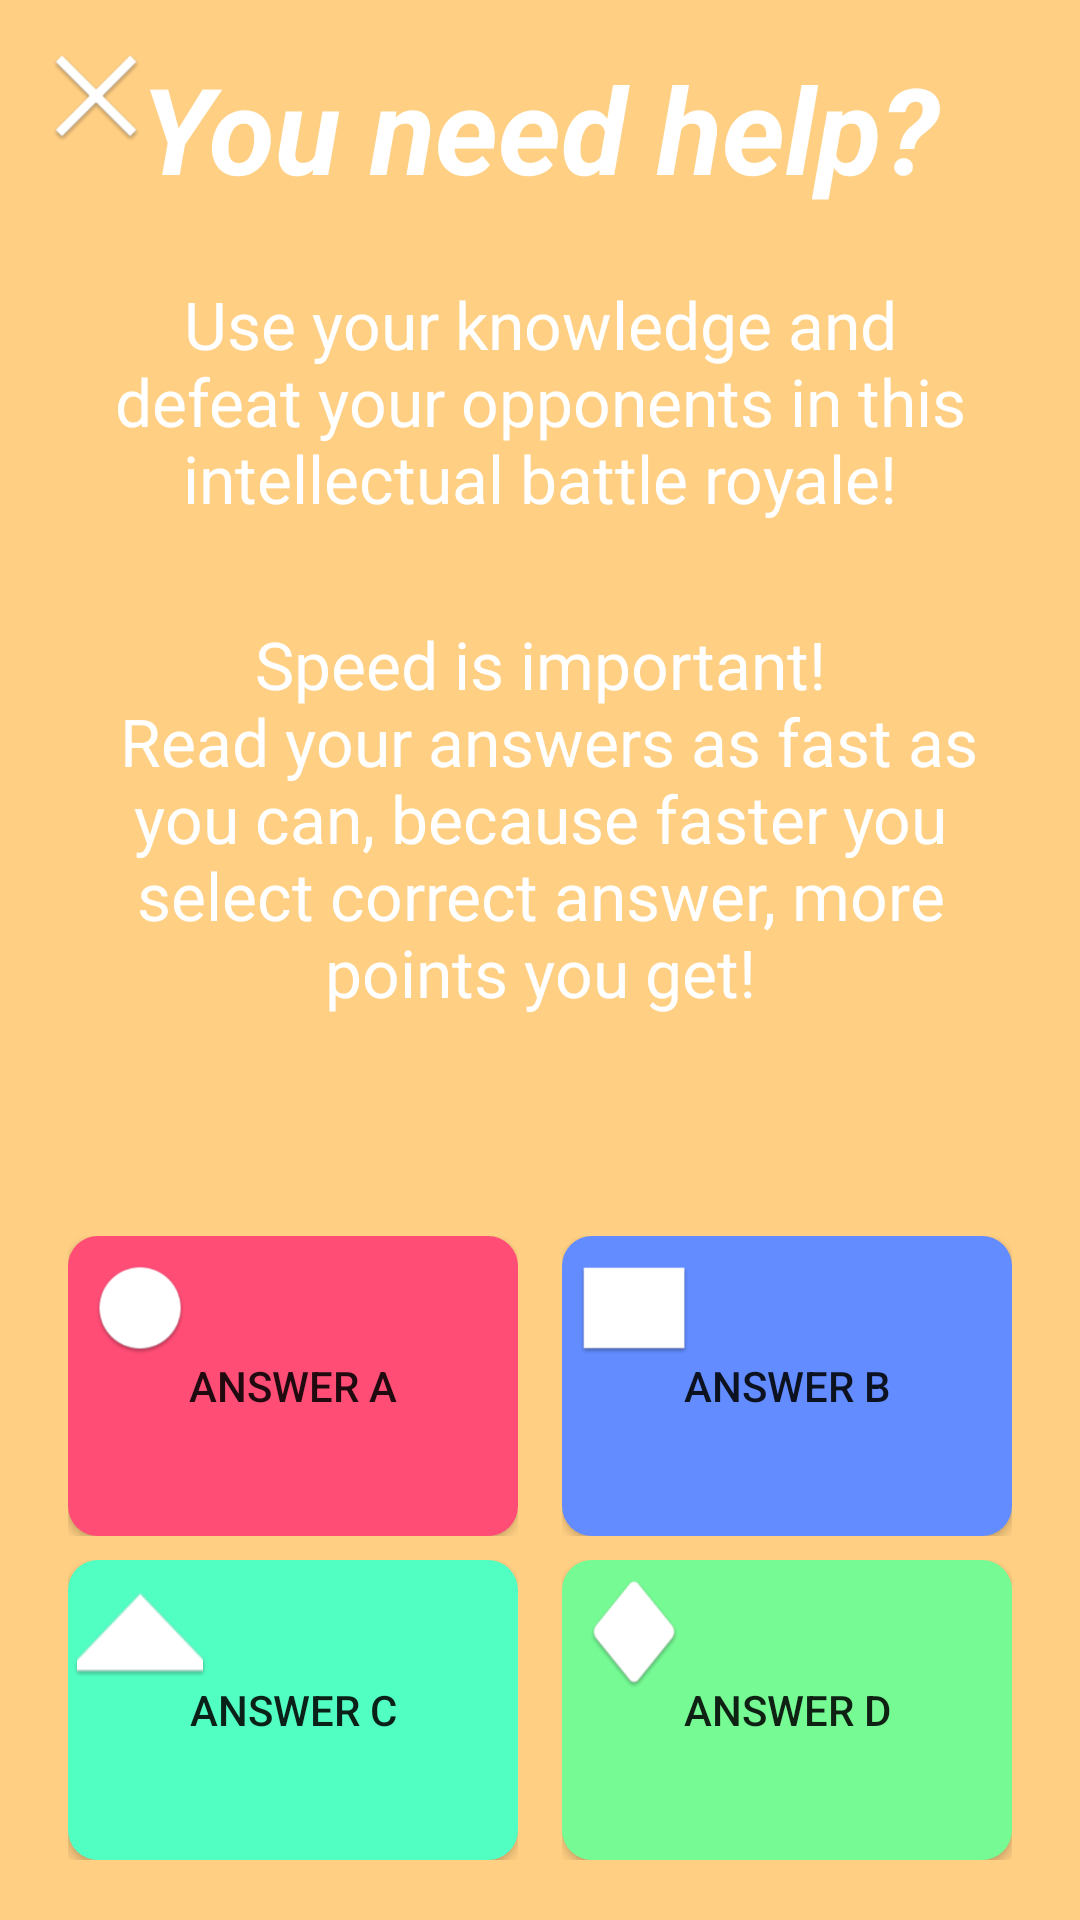

Write the Android layout XML for this screen, with the resource values it uses.
<!-- AndroidManifest.xml: activity theme Theme.AppCompat.Light.NoActionBar -->
<!-- res/layout/activity_help.xml -->
<?xml version="1.0" encoding="utf-8"?>
<android.support.constraint.ConstraintLayout
    xmlns:android="http://schemas.android.com/apk/res/android"
    xmlns:app="http://schemas.android.com/apk/res-auto"

    android:layout_width="match_parent"
    android:layout_height="match_parent"
    android:background="#FFCF83">

    <ImageView
        android:id="@+id/ivHelpExit"
        android:layout_width="wrap_content"
        android:layout_height="wrap_content"
        android:layout_marginStart="8dp"
        android:layout_marginTop="8dp"
        app:layout_constraintStart_toStartOf="parent"
        app:layout_constraintTop_toTopOf="parent"
        app:srcCompat="@mipmap/ic_exit" />

    <TextView
        android:id="@+id/textView8"
        android:layout_width="wrap_content"
        android:layout_height="wrap_content"
        android:layout_marginTop="16dp"
        android:text="@string/do_you_really_need_help_to_play_quiz_wtf"
        android:textSize="40sp"
        android:textStyle="bold|italic"
        android:textColor="@color/white"
        app:layout_constraintEnd_toEndOf="parent"
        app:layout_constraintStart_toStartOf="parent"
        app:layout_constraintTop_toTopOf="parent" />

    <TextView
        android:id="@+id/textView9"
        android:layout_width="326dp"
        android:layout_height="wrap_content"
        android:layout_marginStart="8dp"
        android:layout_marginTop="24dp"
        android:layout_marginEnd="8dp"
        android:gravity="center"
        android:text="@string/description"
        android:textColor="@color/white"
        android:textSize="22sp"
        app:layout_constraintEnd_toEndOf="parent"
        app:layout_constraintHorizontal_bias="0.492"
        app:layout_constraintStart_toStartOf="parent"
        app:layout_constraintTop_toBottomOf="@+id/textView8" />

    
    <FrameLayout
        android:id="@+id/buAnswerDHelp"
        android:layout_width="wrap_content"
        android:layout_height="wrap_content"
        android:layout_marginEnd="8dp"
        android:layout_marginBottom="20dp"
        app:layout_constraintBottom_toBottomOf="parent"
        app:layout_constraintEnd_toEndOf="parent"
        app:layout_constraintStart_toEndOf="@+id/buAnswerCHelp">

        <Button
            android:id="@+id/buAnswerD"
            android:layout_width="wrap_content"
            android:layout_height="wrap_content"
            android:background="@drawable/join_game_background"
            android:text="Answer D"
            android:textAllCaps="true" />

        <ImageView
            android:id="@+id/filter_check"
            android:layout_width="wrap_content"
            android:layout_height="wrap_content"
            android:layout_gravity="top|start"
            android:elevation="8dp"
            android:src="@mipmap/ic_diamond" />
    </FrameLayout>

    
    <FrameLayout
        android:id="@+id/buAnswerCHelp"
        android:layout_width="wrap_content"
        android:layout_height="wrap_content"
        android:layout_marginStart="8dp"
        android:layout_marginBottom="20dp"
        app:layout_constraintBottom_toBottomOf="parent"
        app:layout_constraintEnd_toStartOf="@+id/buAnswerDHelp"
        app:layout_constraintStart_toStartOf="parent">

        <Button
            android:id="@+id/buAnswerC"
            android:layout_width="wrap_content"
            android:layout_height="wrap_content"
            android:background="@drawable/score_quiz_background"
            android:text="Answer C" />

        <ImageView
            android:id="@+id/filter_check2"
            android:layout_width="wrap_content"
            android:layout_height="wrap_content"
            android:layout_gravity="top|start"
            android:elevation="8dp"
            android:src="@mipmap/ic_triangle" />
    </FrameLayout>

    
    <FrameLayout
        android:id="@+id/buAnswerAHelp"
        android:layout_width="wrap_content"
        android:layout_height="wrap_content"
        android:layout_marginStart="8dp"
        android:layout_marginBottom="8dp"
        app:layout_constraintBottom_toTopOf="@+id/buAnswerCHelp"
        app:layout_constraintEnd_toStartOf="@+id/buAnswerBHelp"
        app:layout_constraintStart_toStartOf="parent">

        <Button
            android:id="@+id/buAnswerA"
            android:layout_width="wrap_content"
            android:layout_height="wrap_content"
            android:background="@drawable/host_quiz_background"
            android:text="Answer A" />

        <ImageView
            android:id="@+id/filter_check3"
            android:layout_width="wrap_content"
            android:layout_height="wrap_content"
            android:layout_gravity="top|start"
            android:elevation="8dp"
            android:src="@mipmap/ic_circle" />
    </FrameLayout>

    
    <FrameLayout
        android:id="@+id/buAnswerBHelp"
        android:layout_width="wrap_content"
        android:layout_height="wrap_content"
        android:layout_marginEnd="8dp"
        android:layout_marginBottom="8dp"
        app:layout_constraintBottom_toTopOf="@+id/buAnswerDHelp"
        app:layout_constraintEnd_toEndOf="parent"
        app:layout_constraintStart_toEndOf="@+id/buAnswerAHelp">

        <Button
            android:id="@+id/buAnswerB"
            android:layout_width="wrap_content"
            android:layout_height="wrap_content"
            android:background="@drawable/create_quiz_background"
            android:text="Answer B" />

        <ImageView
            android:id="@+id/filter_check4"
            android:layout_width="wrap_content"
            android:layout_height="wrap_content"
            android:layout_gravity="top|start"
            android:elevation="8dp"
            android:src="@mipmap/ic_square" />
    </FrameLayout>

    <TextView
        android:id="@+id/textView6"
        android:layout_width="326dp"
        android:layout_height="wrap_content"
        android:layout_marginStart="8dp"
        android:layout_marginTop="16dp"
        android:layout_marginEnd="8dp"
        android:layout_marginBottom="8dp"
        android:gravity="center"
        android:text="@string/help_description2"
        android:textColor="@color/white"
        android:textSize="22sp"
        app:layout_constraintBottom_toTopOf="@+id/buAnswerAHelp"
        app:layout_constraintEnd_toEndOf="parent"
        app:layout_constraintHorizontal_bias="0.492"
        app:layout_constraintStart_toStartOf="parent"
        app:layout_constraintTop_toBottomOf="@+id/textView9"
        app:layout_constraintVertical_bias="0.205" />

</android.support.constraint.ConstraintLayout>
<!-- resources referenced by this layout -->
<resources>
  <color name="white">#FFF</color>
  <!-- drawable create_quiz_background (drawable) -->
  <?xml version="1.0" encoding="utf-8"?>
  <selector xmlns:android="http://schemas.android.com/apk/res/android">
      <item android:state_pressed="true">
          <shape android:shape="rectangle">
              <solid android:color="#9D628CFF"/>
              <corners android:radius="10dp"/>
              <size android:width="150dp"
                  android:height="100dp"/>
          </shape>
      </item>
  
      <item>
          <shape android:shape="rectangle">
              <solid android:color="#628CFF"/>
              <corners android:radius="10dp"/>
              <size android:width="150dp"
                  android:height="100dp"/>
          </shape>
      </item>
  </selector>
  <!-- drawable host_quiz_background (drawable) -->
  <?xml version="1.0" encoding="utf-8"?>
  <selector xmlns:android="http://schemas.android.com/apk/res/android">
      <item android:state_pressed="true">
          <shape android:shape="rectangle">
              <solid android:color="#9DFF4D76"/>
              <corners android:radius="10dp"/>
              <size android:height="100dp"
                  android:width="150dp"/>
          </shape>
      </item>
  
      <item>
          <shape android:shape="rectangle">
              <solid android:color="#FF4D76"/>
              <corners android:radius="10dp"/>
              <size android:width="150dp"
                  android:height="100dp"/>
          </shape>
      </item>
  </selector>
  <!-- drawable join_game_background (drawable) -->
  <?xml version="1.0" encoding="utf-8"?>
  <selector xmlns:android="http://schemas.android.com/apk/res/android">
      <item android:state_pressed="true">
          <shape android:shape="rectangle">
              <solid android:color="#9D75FA94"/>
              <corners android:radius="10dp"/>
              <size android:width="150dp"
                  android:height="100dp"/>
          </shape>
      </item>
  
      <item>
          <shape android:shape="rectangle">
              <solid android:color="@color/joinGameColor"/>
              <corners android:radius="10dp"/>
              <size android:width="150dp"
                  android:height="100dp"/>
          </shape>
      </item>
  </selector>
  <!-- drawable score_quiz_background (drawable) -->
  <?xml version="1.0" encoding="utf-8"?>
  <selector xmlns:android="http://schemas.android.com/apk/res/android">
      <item android:state_pressed="true">
          <shape android:shape="rectangle">
              <solid android:color="#9D52FFC3"/>
              <corners android:radius="10dp"/>
              <size android:width="150dp"
                  android:height="100dp"/>
          </shape>
      </item>
  
      <item>
          <shape android:shape="rectangle">
              <solid android:color="#52FFC3"/>
              <corners android:radius="10dp"/>
              <size android:width="150dp"
                  android:height="100dp"/>
          </shape>
      </item>
  </selector>
  <!-- mipmap ic_circle: png bitmap (mipmap-hdpi, 2262 bytes) -->
  <!-- mipmap ic_diamond: png bitmap (mipmap-hdpi, 2600 bytes) -->
  <!-- mipmap ic_exit: png bitmap (mipmap-hdpi, 2329 bytes) -->
  <!-- mipmap ic_square: png bitmap (mipmap-hdpi, 580 bytes) -->
  <!-- mipmap ic_triangle: png bitmap (mipmap-hdpi, 2019 bytes) -->
  <string name="description">Use your knowledge and defeat your opponents in this intellectual battle royale!</string>
  <string name="do_you_really_need_help_to_play_quiz_wtf">You need help?</string>
  <string name="help_description2">Speed is important!\n Read your answers as fast as you can, because faster you select correct answer, more points you get!</string>
  <color name="joinGameColor">#75FA94</color>
</resources>
